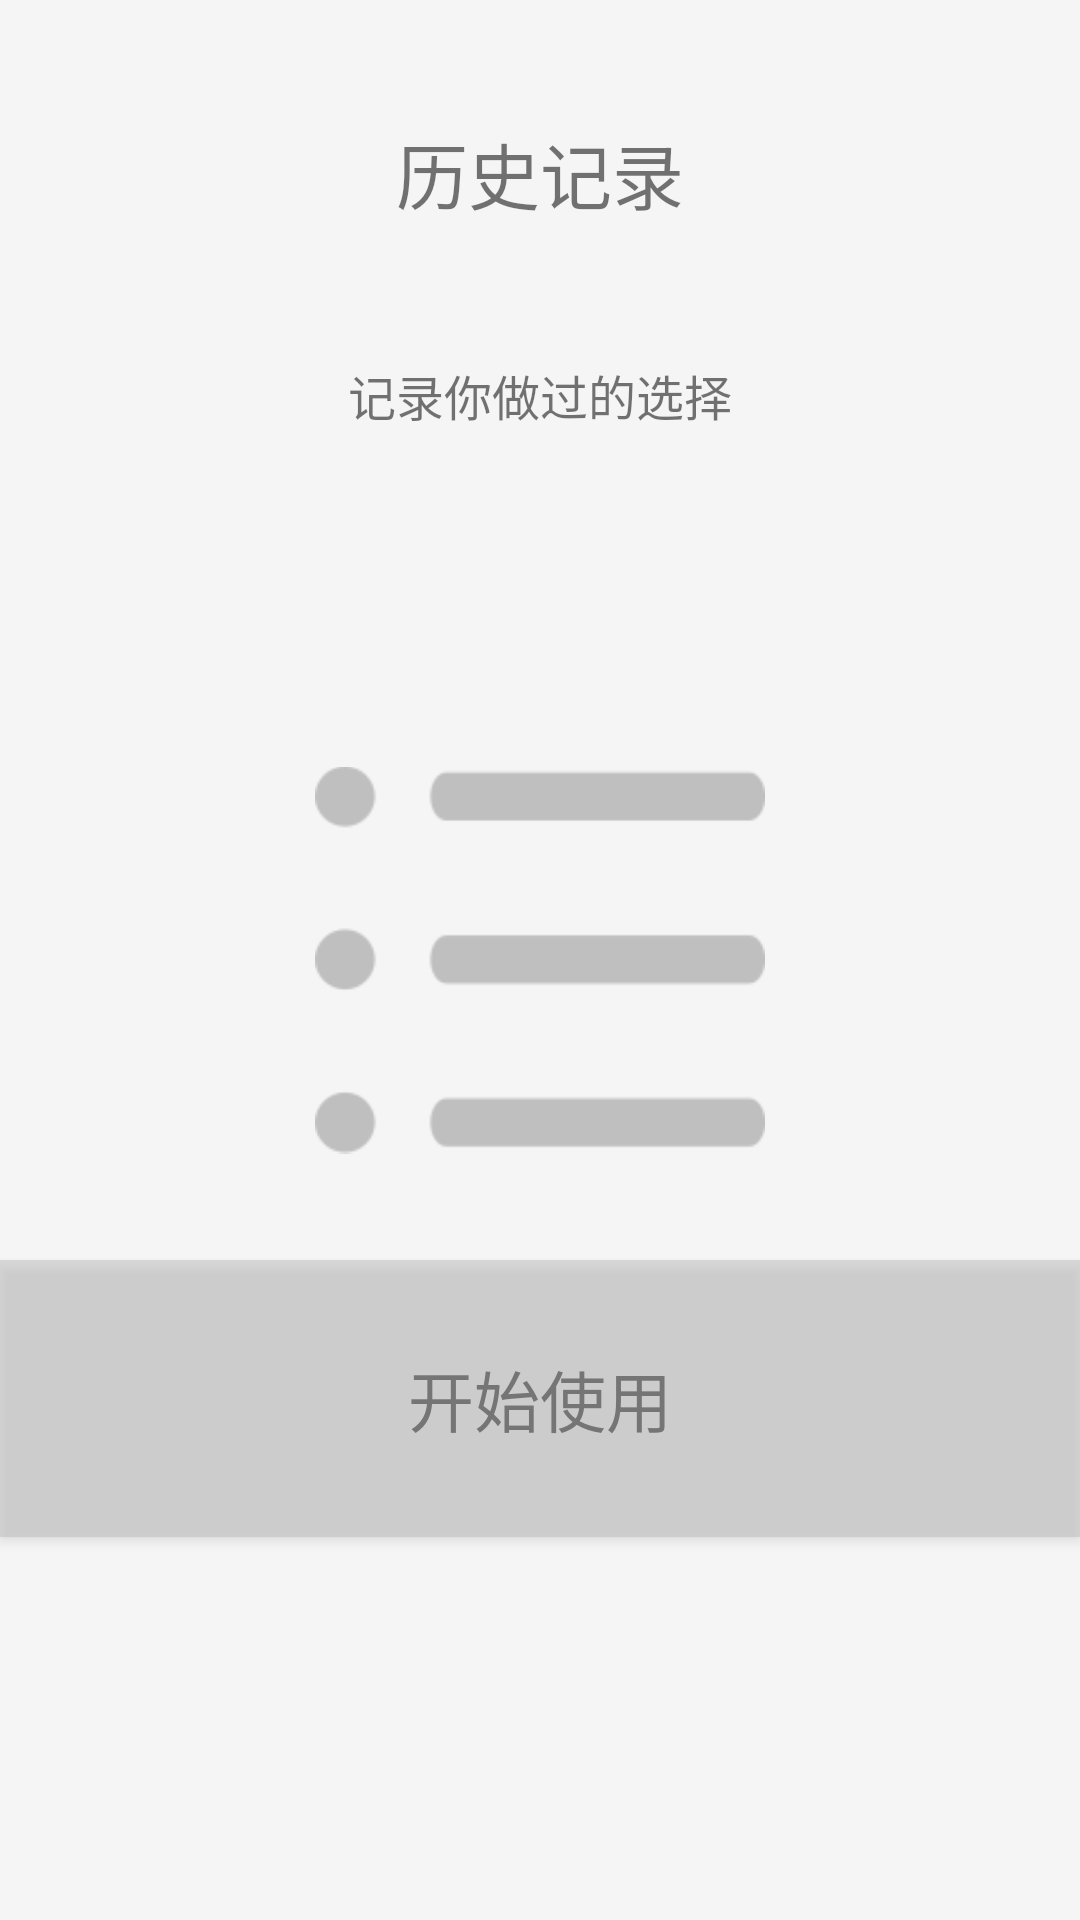

Android layout source for this screen:
<!-- AndroidManifest.xml: application theme AppTheme -->
<!-- res/layout/fragment_third.xml -->
<?xml version="1.0" encoding="utf-8"?>
<FrameLayout xmlns:android="http://schemas.android.com/apk/res/android"
    xmlns:tools="http://schemas.android.com/tools"
    android:layout_width="match_parent"
    android:layout_height="match_parent"
    android:background="@color/primary_light"
    android:paddingTop="20dp"
    android:paddingBottom="20dp"
    tools:context=".ThirdFragment">

    
    <TextView
        android:layout_width="match_parent"
        android:layout_height="wrap_content"
        android:text="@string/fragment31"
        android:layout_marginTop="20dp"
        android:gravity="center"
        android:textSize="24sp" />
    <TextView
        android:layout_width="match_parent"
        android:layout_height="wrap_content"
        android:layout_marginTop="100dp"
        android:gravity="center"
        android:textSize="16sp"
        android:text="@string/fragment32" />

    <ImageView
        android:id="@+id/imageView2"
        android:layout_width="150dp"
        android:layout_height="150dp"
        android:layout_gravity="center"
        android:src="@drawable/record" />
    <Button
        android:id="@+id/btn_page"
        android:layout_width="match_parent"
        android:layout_height="wrap_content"
        android:background="@color/divider"
        android:layout_gravity="center_horizontal"
        android:layout_marginTop="400dp"
        android:onClick="onClick"
        android:padding="30dp"
        android:textColor="@color/secondary_text"
        android:textSize="22sp"
        android:text="@string/btn_pages" />


</FrameLayout>
<!-- resources referenced by this layout -->
<resources>
  <color name="divider">#7fBDBDBD</color>
  <color name="primary_light">#F5F5F5</color>
  <color name="secondary_text">#757575</color>
  <!-- drawable record: png bitmap (drawable, 6038 bytes) -->
  <string name="btn_pages">开始使用</string>
  <string name="fragment31">历史记录</string>
  <string name="fragment32">记录你做过的选择</string>
  <style name="AppTheme" parent="Theme.AppCompat.DayNight.DarkActionBar">
          
          <item name="colorPrimary">@color/divider</item>
          <item name="colorPrimaryDark">@color/divider</item>
          <item name="colorAccent">@color/divider</item>
          <item name="actionBarSize">55dp</item>
          <item name="android:titleTextStyle">@style/titleStyle</item>
  
  
      </style>
  <style name="titleStyle">
          <item name="android:textColor">@color/secondary_text</item>
      </style>
</resources>
